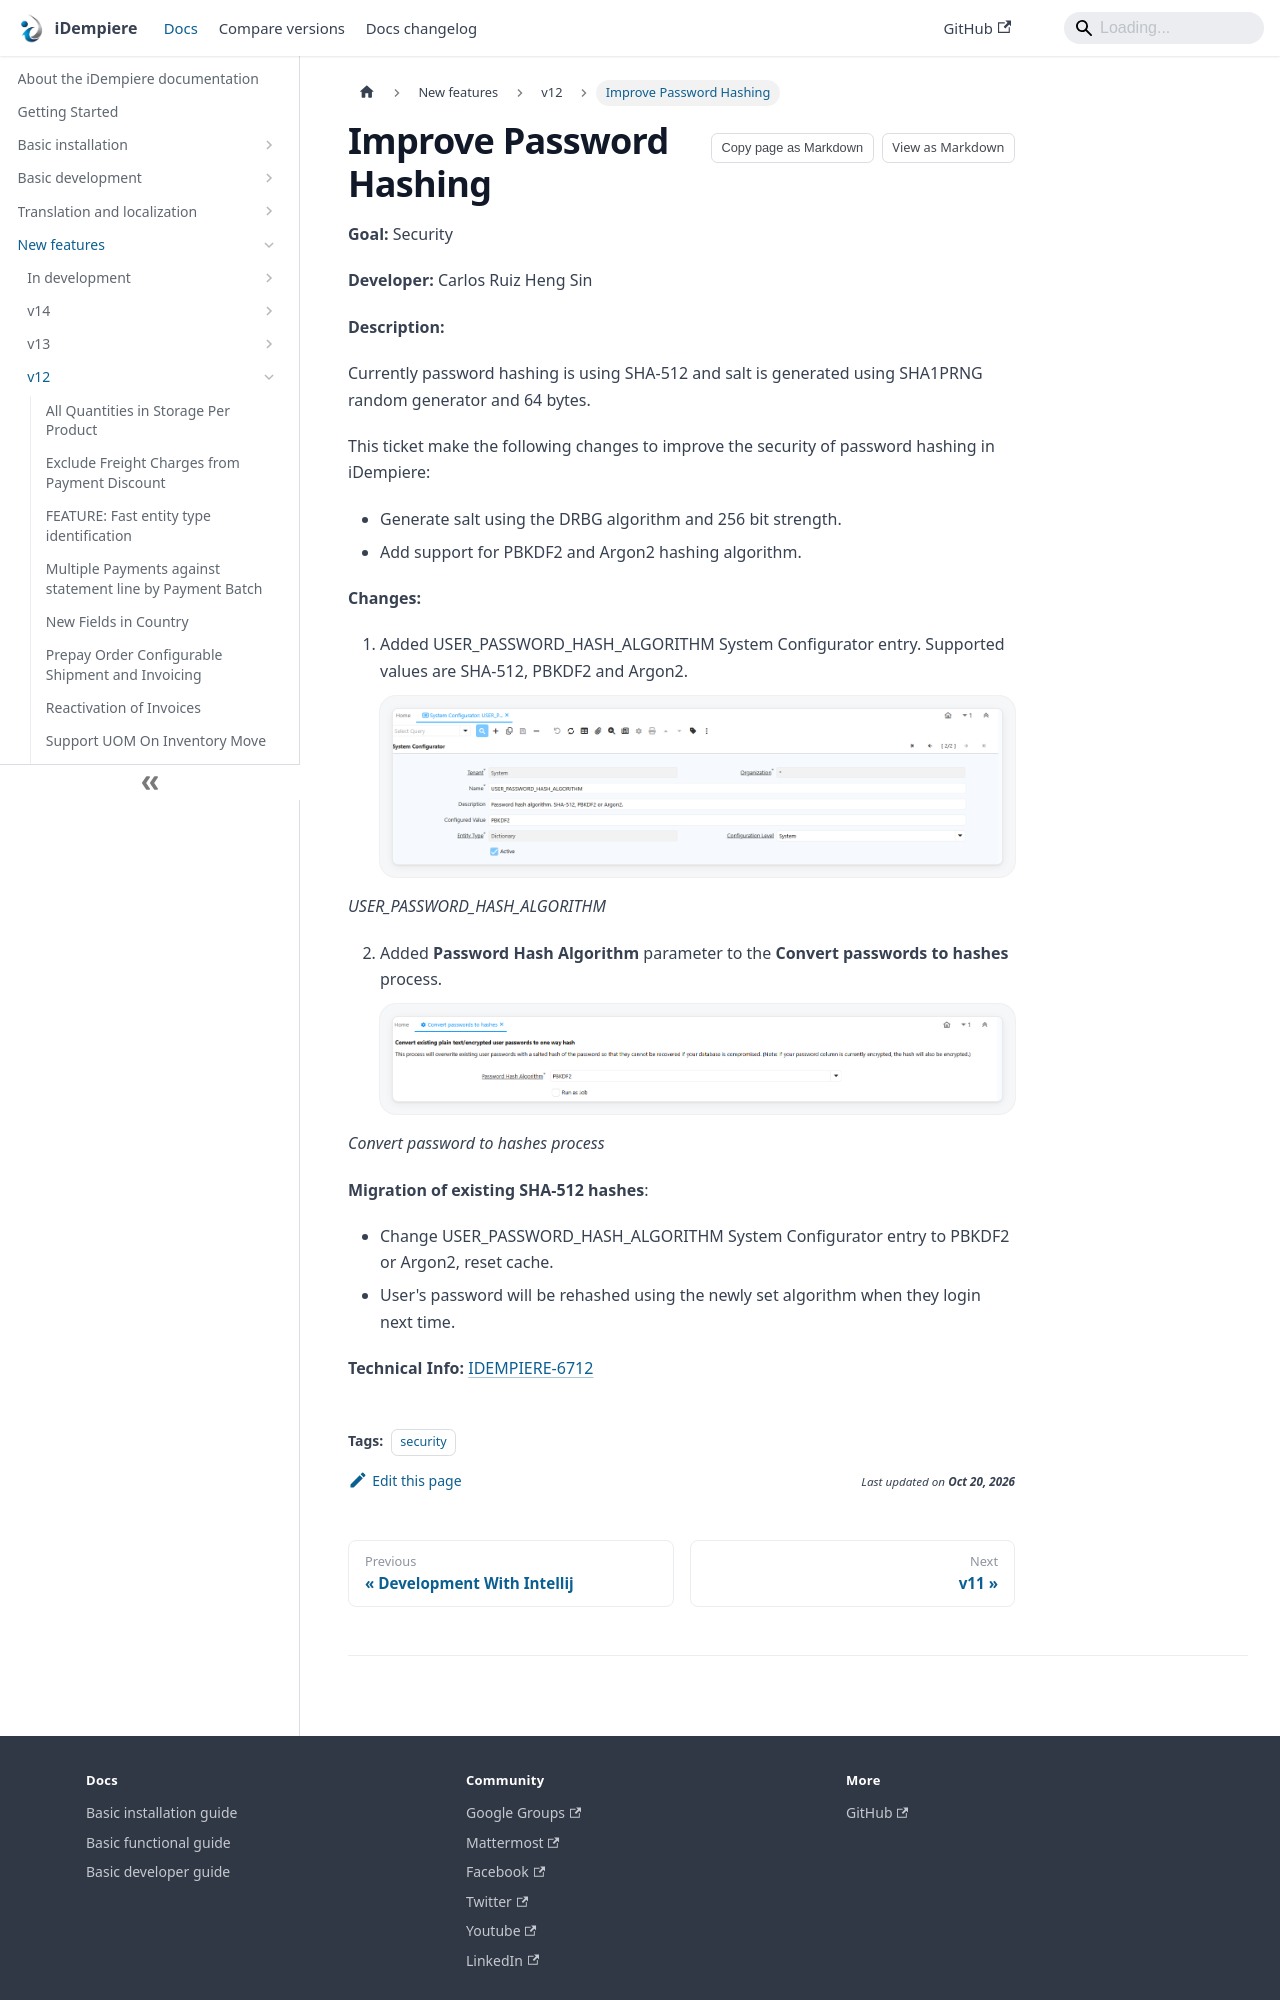

repository: idempiere/idempiere.github.io · page: docs/new-features/v12/improve-password-hashing.html · generator: docusaurus

---
sidebar_position: 30
sidebar_label: "Improve Password Hashing"
description: "Currently password hashing is using SHA-512 and salt is generated using SHA1PRNG random generator and 64 bytes."
tags: [security]
---
